The GitHub repository rania250/classification contains a labelled image folder "lbp" with 2 categories: chair, table. Examples follow, each with its label.

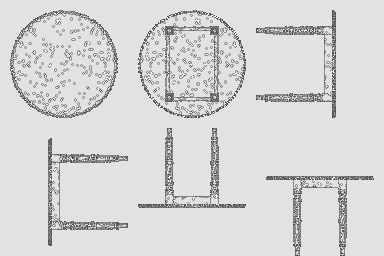
Label: table

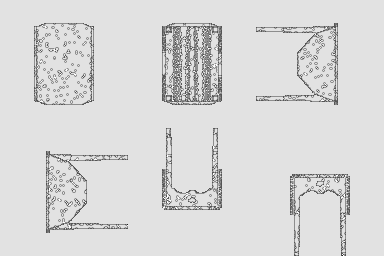
Label: table

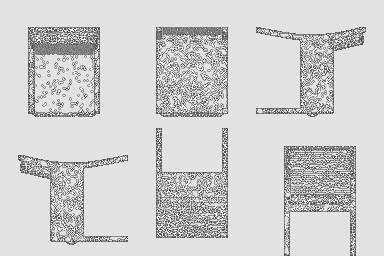
Label: chair

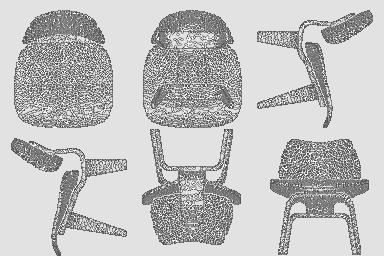
Label: chair

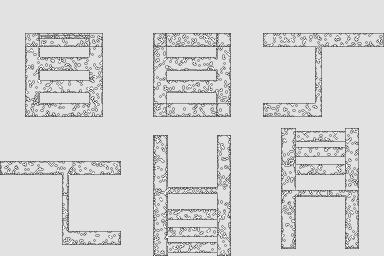
Label: chair

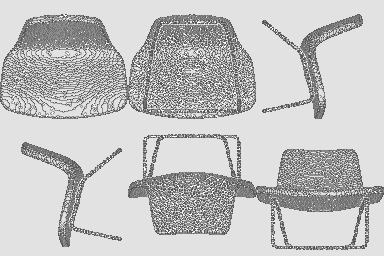
Label: chair
